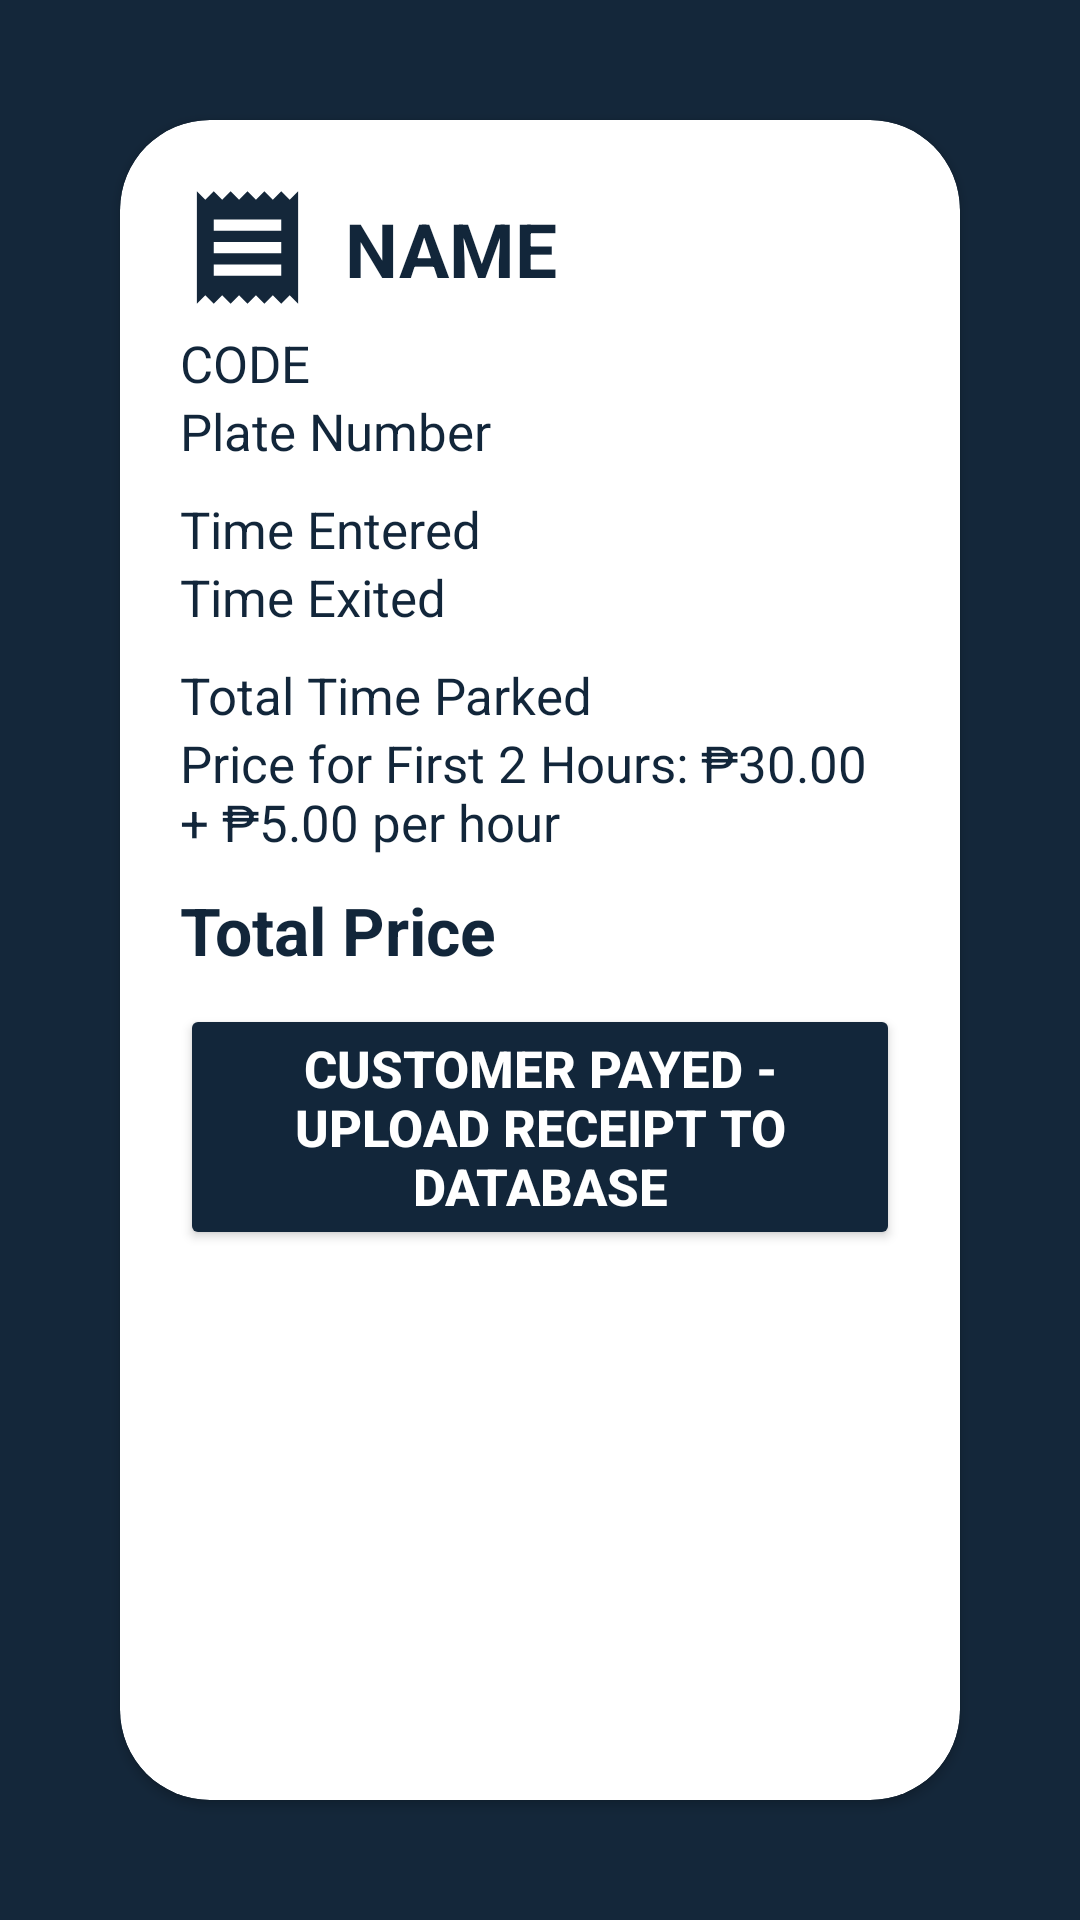

Produce the Android XML layout that renders to this screen, including the resource entries it uses.
<!-- AndroidManifest.xml: application theme Theme.ParkingManagerDrawer -->
<!-- res/layout/activity_show_receipt.xml -->
<?xml version="1.0" encoding="utf-8"?>
<androidx.constraintlayout.widget.ConstraintLayout xmlns:android="http://schemas.android.com/apk/res/android"
    xmlns:app="http://schemas.android.com/apk/res-auto"
    xmlns:tools="http://schemas.android.com/tools"
    android:layout_width="match_parent"
    android:layout_height="match_parent"
    android:layout_marginTop="5px"
    android:background="@color/ic_launcher_background"
    tools:context=".ShowReceipt">

    <androidx.cardview.widget.CardView
        android:layout_width="match_parent"
        android:layout_height="match_parent"
        android:layout_margin="40dp"
        app:cardBackgroundColor="#FFFFFF"
        app:cardCornerRadius="30dp"
        app:cardElevation="2dp"
        tools:layout_editor_absoluteX="40dp"
        tools:layout_editor_absoluteY="40dp">

        <LinearLayout
            android:layout_width="wrap_content"
            android:layout_height="wrap_content"
            android:orientation="vertical"
            android:padding="20dp">

            <LinearLayout
                android:layout_width="wrap_content"
                android:layout_height="wrap_content"
                android:orientation="horizontal">

                <ImageView
                    android:layout_width="wrap_content"
                    android:layout_height="wrap_content"
                    android:src="@drawable/baseline_receipt_45" />

                <TextView
                    android:id="@+id/tvName"
                    android:layout_width="wrap_content"
                    android:layout_height="wrap_content"
                    android:layout_marginBottom="10sp"
                    android:paddingLeft="10dp"
                    android:paddingTop="6dp"
                    android:text="@string/name"
                    android:textColor="@color/mainblue"
                    android:textSize="25dp"
                    android:textStyle="bold" />
            </LinearLayout>


            <TextView
                android:id="@+id/tvCode"

                android:layout_width="wrap_content"
                android:layout_height="wrap_content"
                android:text="@string/code"
                android:textColor="@color/mainblue"
                android:textSize="17dp" />

            <TextView
                android:id="@+id/tvPlate"

                android:layout_width="wrap_content"
                android:layout_height="wrap_content"
                android:layout_marginBottom="10dp"
                android:text="@string/plate_number"
                android:textColor="@color/mainblue"
                android:textSize="17dp" />

            <TextView
                android:id="@+id/tvTimeEntered"
                android:layout_width="wrap_content"
                android:layout_height="wrap_content"
                android:text="@string/time_entered"
                android:textColor="@color/mainblue"
                android:textSize="17dp" />

            <TextView
                android:id="@+id/tvTimeExited"
                android:layout_width="wrap_content"
                android:layout_height="wrap_content"
                android:layout_marginBottom="10dp"
                android:text="@string/time_exited"
                android:textColor="@color/mainblue"
                android:textSize="17dp" />

            <TextView
                android:id="@+id/tvTotalTime"
                android:layout_width="wrap_content"
                android:layout_height="wrap_content"
                android:text="@string/total_time_parked"
                android:textColor="@color/mainblue"
                android:textSize="17dp" />

            <TextView
                android:id="@+id/tvPerHour"
                android:layout_width="wrap_content"
                android:layout_height="wrap_content"
                android:layout_marginBottom="10dp"
                android:text="@string/per_hour"
                android:textColor="@color/mainblue"
                android:textSize="17dp" />

            <TextView
                android:id="@+id/tvTotalPrice"
                android:layout_width="wrap_content"
                android:layout_height="wrap_content"
                android:layout_marginBottom="10sp"
                android:text="@string/total_price"
                android:textColor="@color/mainblue"
                android:textSize="22dp"
                android:textStyle="bold" />

            <Button
                android:id="@+id/payed"
                android:layout_width="wrap_content"
                android:layout_height="wrap_content"
                android:backgroundTint="@color/mainblue"
                android:text="@string/customer_payed_upload_receipt_to_database"
                android:textColor="@color/white"
                android:textSize="17dp"
                android:textStyle="bold"
                app:cornerRadius="100dp" />

        </LinearLayout>
    </androidx.cardview.widget.CardView>
</androidx.constraintlayout.widget.ConstraintLayout>
<!-- resources referenced by this layout -->
<resources>
  <color name="ic_launcher_background">#14273A</color>
  <color name="mainblue">#12263a</color>
  <color name="white">#FFFFFFFF</color>
  <!-- drawable baseline_receipt_45 (drawable) -->
  <vector android:height="45dp" android:tint="#14273A"
      android:viewportHeight="24" android:viewportWidth="24"
      android:width="45dp" xmlns:android="http://schemas.android.com/apk/res/android">
      <path android:fillColor="@android:color/white" android:pathData="M18,17L6,17v-2h12v2zM18,13L6,13v-2h12v2zM18,9L6,9L6,7h12v2zM3,22l1.5,-1.5L6,22l1.5,-1.5L9,22l1.5,-1.5L12,22l1.5,-1.5L15,22l1.5,-1.5L18,22l1.5,-1.5L21,22L21,2l-1.5,1.5L18,2l-1.5,1.5L15,2l-1.5,1.5L12,2l-1.5,1.5L9,2 7.5,3.5 6,2 4.5,3.5 3,2v20z"/>
  </vector>
  <string name="code">CODE</string>
  <string name="customer_payed_upload_receipt_to_database">Customer Payed - Upload Receipt to Database</string>
  <string name="name">NAME</string>
  <string name="per_hour">Price for First 2 Hours: ₱30.00 + ₱5.00 per hour</string>
  <string name="plate_number">Plate Number</string>
  <string name="time_entered">Time Entered</string>
  <string name="time_exited">Time Exited</string>
  <string name="total_price">Total Price</string>
  <string name="total_time_parked">Total Time Parked</string>
  <style name="Theme.ParkingManagerDrawer" parent="Theme.MaterialComponents.DayNight.DarkActionBar">
          
          <item name="colorPrimary">@color/mainblue</item>
          <item name="colorPrimaryVariant">@color/subblue</item>
          <item name="colorOnPrimary">@color/white</item>
          
          <item name="colorSecondary">@color/lightorange</item>
          <item name="colorSecondaryVariant">@color/isabelline</item>
          <item name="colorOnSecondary">@color/black</item>
          
          <item name="android:statusBarColor">?attr/colorPrimary</item>
          
      </style>
  <color name="subblue">#06BCC1</color>
  <color name="lightorange">#F4D1AE</color>
  <color name="isabelline">#F4EDEA</color>
  <color name="black">#FF000000</color>
</resources>
